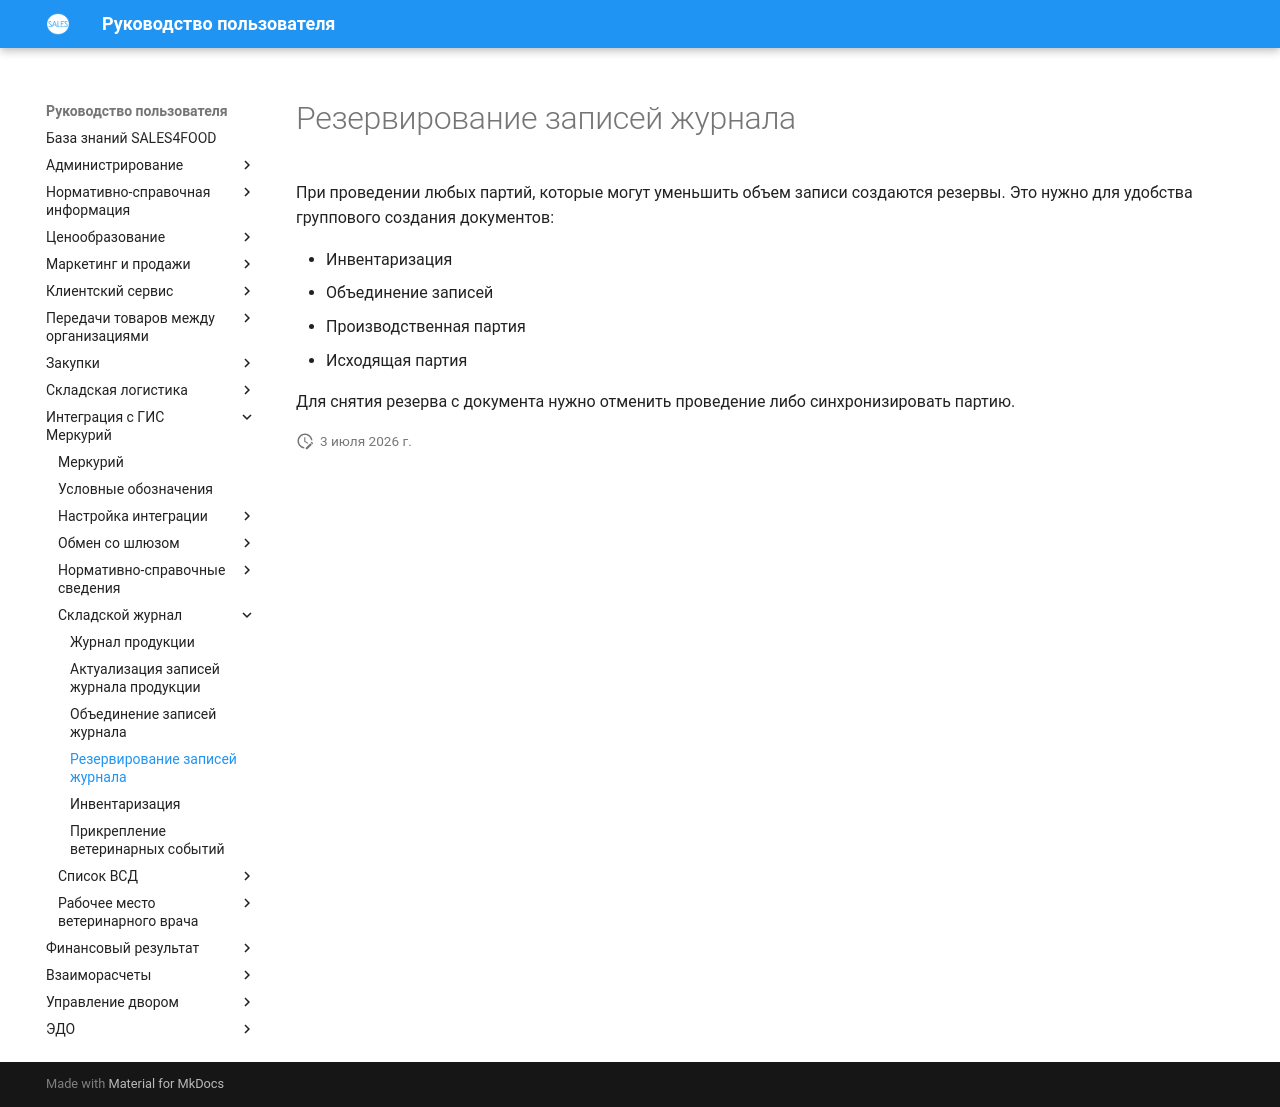

repository: Konstanta-it/sales4food · page: Mercury/WarehouseJournal/ReservingJournalEntries/index.html · generator: mkdocs

# Резервирование записей журнала

При проведении любых партий, которые могут уменьшить объем записи создаются резервы. Это нужно для удобства группового создания документов:

- Инвентаризация  
- Объединение записей
- Производственная партия
- Исходящая партия

Для снятия резерва с документа нужно отменить проведение либо синхронизировать партию.
